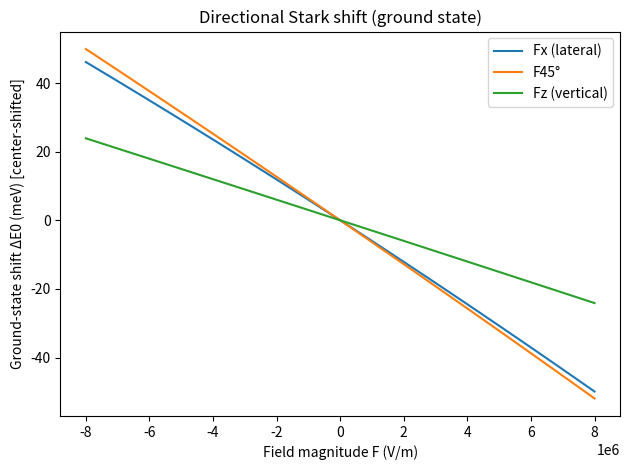
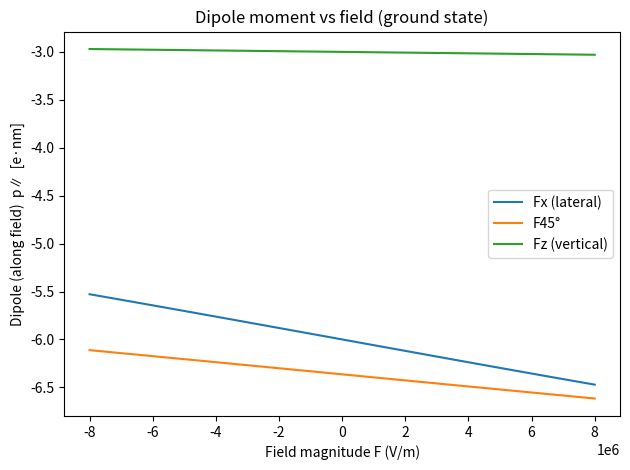
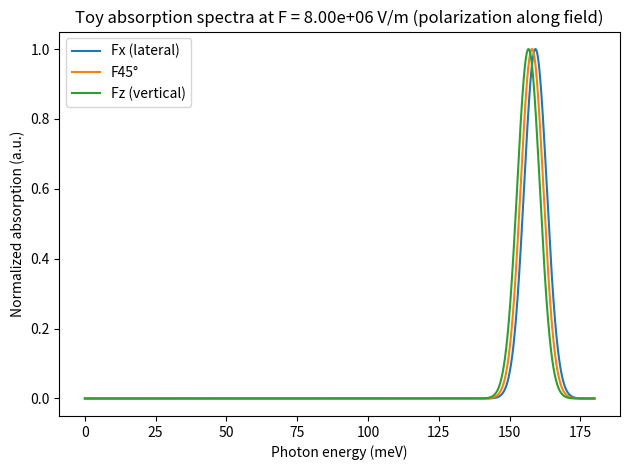

Here is the Python script that generated these plots, in order:
# directional_stark_qd.py
# Directional Stark engineering in a quantum dot (Python-only)
# Model: electron in a 3D anisotropic infinite box (Lx, Ly, Lz)
# Method: basis expansion + Hamiltonian diagonalization
#
# Outputs:
# 1) E(F) for 3 field directions
# 2) Dipole moment vs field
# 3) Absorption spectrum vs photon energy (from dipole matrix elements)

import numpy as np
import matplotlib.pyplot as plt
from dataclasses import dataclass
from scipy.constants import hbar, m_e, e, electron_volt, pi
from scipy.linalg import eigh

# -----------------------------
# Utilities: units
# -----------------------------
def nm(x):  # nm -> m
    return x * 1e-9

def meV(x):  # eV -> meV
    return x * 1e3

def J_to_eV(x):
    return x / electron_volt

def eV_to_J(x):
    return x * electron_volt

# -----------------------------
# Basis and matrix elements
# -----------------------------
def energy_infinite_box_1d(n, L, m_eff):
    """1D infinite well energy in Joules."""
    return (n**2 * pi**2 * hbar**2) / (2 * m_eff * L**2)

def x_matrix_1d(n, np_, L):
    """
    Matrix element <n|x|n'> for 1D infinite well on [0,L].
    Known analytic form:
      if n == n': L/2
      if n != n':
          <n|x|n'> = ( (-1)^(n-n') - 1 ) * (2 L / (pi^2)) * (n n') / ( (n^2 - n'^2)^2 ) * L?  (careful)
    We'll use a safe exact integral formula derived from sine basis.
    Basis: phi_n(x)=sqrt(2/L)*sin(n*pi*x/L).
    """
    if n == np_:
        return L / 2.0

    # Exact integral:
    # <n|x|m> = (2/L) * ∫_0^L x sin(nπx/L) sin(mπx/L) dx
    # Closed form:
    # = (2L/(π^2)) * [ ((-1)^(n-m) - 1)/(n-m)^2 - ((-1)^(n+m) - 1)/(n+m)^2 ] / 2
    # Let's implement carefully.
    n = int(n); m = int(np_)
    term1 = ((-1)**(n - m) - 1.0) / ((n - m)**2)
    term2 = ((-1)**(n + m) - 1.0) / ((n + m)**2)
    return (L / (pi**2)) * (term1 - term2)

def build_3d_basis(nmax_x, nmax_y, nmax_z):
    """List of (nx, ny, nz)."""
    basis = []
    for nx in range(1, nmax_x + 1):
        for ny in range(1, nmax_y + 1):
            for nz in range(1, nmax_z + 1):
                basis.append((nx, ny, nz))
    return basis

@dataclass
class QDBoxModel:
    Lx_m: float
    Ly_m: float
    Lz_m: float
    m_eff: float  # effective mass in kg
    nmax_x: int = 6
    nmax_y: int = 6
    nmax_z: int = 6

    def __post_init__(self):
        self.basis = build_3d_basis(self.nmax_x, self.nmax_y, self.nmax_z)
        self.N = len(self.basis)
        self._build_H0()
        self._build_xz_operators()

    def _build_H0(self):
        """Diagonal H0 in basis (infinite box)."""
        H0 = np.zeros((self.N, self.N), dtype=float)
        for i, (nx, ny, nz) in enumerate(self.basis):
            Ex = energy_infinite_box_1d(nx, self.Lx_m, self.m_eff)
            Ey = energy_infinite_box_1d(ny, self.Ly_m, self.m_eff)
            Ez = energy_infinite_box_1d(nz, self.Lz_m, self.m_eff)
            H0[i, i] = Ex + Ey + Ez
        self.H0 = H0

    def _build_xz_operators(self):
        """Build X and Z operators in 3D basis."""
        X = np.zeros((self.N, self.N), dtype=float)
        Z = np.zeros((self.N, self.N), dtype=float)

        # Precompute 1D matrices
        nx_list = range(1, self.nmax_x + 1)
        ny_list = range(1, self.nmax_y + 1)
        nz_list = range(1, self.nmax_z + 1)

        X1 = np.zeros((self.nmax_x, self.nmax_x))
        Z1 = np.zeros((self.nmax_z, self.nmax_z))
        for a, n in enumerate(nx_list):
            for b, m in enumerate(nx_list):
                X1[a, b] = x_matrix_1d(n, m, self.Lx_m)
        for a, n in enumerate(nz_list):
            for b, m in enumerate(nz_list):
                Z1[a, b] = x_matrix_1d(n, m, self.Lz_m)  # same formula for coordinate on [0,Lz]

        # Fill 3D operators using separability
        # <nx,ny,nz | x | nx',ny',nz'> = <nx|x|nx'> * δ(ny,ny') * δ(nz,nz')
        # similarly for z
        for i, (nx, ny, nz) in enumerate(self.basis):
            for j, (nxp, nyp, nzp) in enumerate(self.basis):
                if ny == nyp and nz == nzp:
                    X[i, j] = X1[nx - 1, nxp - 1]
                if ny == nyp and nx == nxp:
                    Z[i, j] = Z1[nz - 1, nzp - 1]

        self.X = X
        self.Z = Z

    def solve_for_field(self, Fx_Vpm, Fz_Vpm, n_states=6):
        """
        Hamiltonian: H = H0 + e*(Fx*x + Fz*z) for electron?
        Potential energy: U = -e E·r, so add (-e)*(E·r).
        Here E = (Fx, Fz), r=(x,z) => U = -e(Fx*x + Fz*z).
        """
        # Field term in Joules: -e * E·r
        H = self.H0 + (-e) * (Fx_Vpm * self.X + Fz_Vpm * self.Z)

        # Solve
        evals, evecs = eigh(H)
        evals = evals[:n_states]
        evecs = evecs[:, :n_states]

        # Expectation values for dipole / position
        # <x>_k = v^T X v  (real basis; if complex, use v* X v)
        x_exp = np.einsum("ik,ij,jk->k", evecs, self.X, evecs)
        z_exp = np.einsum("ik,ij,jk->k", evecs, self.Z, evecs)

        return evals, evecs, x_exp, z_exp

def absorption_spectrum(evals, evecs, Xop, Zop, Ehat, broadening_meV=3.0,
                        Emin_meV=0.0, Emax_meV=120.0, npts=2000, n_trans=8):
    """
    Compute toy absorption from ground state -> excited states using dipole matrix element:
      M = <0| r·e_pol |j>
    Here we take polarization along field direction Ehat (can be separate if you want).
    Intensity ~ |M|^2 and delta(Ej-E0 - hν) broadened with Gaussian.
    """
    # energies in Joules
    E0 = evals[0]
    # direction operator
    R = Ehat[0] * Xop + Ehat[1] * Zop

    # Build spectrum axis in meV (photon energy)
    hw_meV = np.linspace(Emin_meV, Emax_meV, npts)
    hw_J = eV_to_J(hw_meV / 1000.0)

    sigma_J = eV_to_J(broadening_meV / 1000.0)
    spec = np.zeros_like(hw_J)

    # Dipole transitions
    v0 = evecs[:, 0]
    for j in range(1, min(n_trans, evecs.shape[1])):
        vj = evecs[:, j]
        M = v0 @ (R @ vj)  # <0|R|j>
        I = (M**2)  # real here
        dE = (evals[j] - E0)
        # Gaussian broadening around photon energy = dE
        spec += I * np.exp(-0.5 * ((hw_J - dE) / sigma_J)**2)

    # Normalize for plotting
    if spec.max() > 0:
        spec /= spec.max()
    return hw_meV, spec

# -----------------------------
# Main run
# -----------------------------
def main():
    # ====== Dot geometry (edit these) ======
    # Anisotropic "heterostructure-like" dot: make Lz different so orientation matters
    Lx, Ly, Lz = nm(12.0), nm(12.0), nm(6.0)

    # Effective mass (example: InAs electron ~0.023 m0; GaAs ~0.067 m0)
    m_eff = 0.05 * m_e

    # Basis size: increase for accuracy; keep moderate for speed
    model = QDBoxModel(Lx, Ly, Lz, m_eff, nmax_x=7, nmax_y=5, nmax_z=6)

    # ====== Field sweep (edit these) ======
    # Use V/m. For reference: 50 kV/cm = 5e6 V/m
    Fmax = 8e6
    nF = 41
    F_list = np.linspace(-Fmax, Fmax, nF)

    # Directions: (Fx,Fz) via theta in x-z plane
    dirs = {
        "Fx (lateral)": 0.0,
        "F45°": np.pi / 4.0,
        "Fz (vertical)": np.pi / 2.0,
    }

    n_states = 6  # how many levels to track

    # Store results
    results = {}

    for name, theta in dirs.items():
        Ehat = np.array([np.cos(theta), np.sin(theta)])  # (x,z)
        E_levels = np.zeros((nF, n_states))
        x0 = np.zeros(nF); z0 = np.zeros(nF)
        ppar0 = np.zeros(nF)

        for iF, Fmag in enumerate(F_list):
            Fx = Fmag * np.cos(theta)
            Fz = Fmag * np.sin(theta)
            evals, evecs, x_exp, z_exp = model.solve_for_field(Fx, Fz, n_states=n_states)

            E_levels[iF, :] = J_to_eV(evals)  # eV
            x0[iF] = x_exp[0]
            z0[iF] = z_exp[0]
            ppar0[iF] = -e * (x_exp[0] * Ehat[0] + z_exp[0] * Ehat[1])  # C·m (dipole along field)

        results[name] = dict(
            theta=theta,
            Ehat=Ehat,
            E_levels=E_levels,
            x0=x0, z0=z0,
            ppar0=ppar0
        )

    # -----------------------------
    # Plot 1: Stark curves E(F) ground state for 3 directions
    # -----------------------------
    plt.figure()
    for name in dirs.keys():
        E0 = results[name]["E_levels"][:, 0]
        plt.plot(F_list, meV(E0 - E0[nF//2]), label=name)  # shift to center value
    plt.xlabel("Field magnitude F (V/m)")
    plt.ylabel("Ground-state shift ΔE0 (meV) [center-shifted]")
    plt.title("Directional Stark shift (ground state)")
    plt.legend()
    plt.tight_layout()

    # -----------------------------
    # Plot 2: Dipole moment vs field (along field) for 3 directions
    # -----------------------------
    plt.figure()
    for name in dirs.keys():
        p = results[name]["ppar0"]
        # plot in e·nm units for intuition: p / (e * 1 nm)
        p_enm = p / (e * 1e-9)
        plt.plot(F_list, p_enm, label=name)
    plt.xlabel("Field magnitude F (V/m)")
    plt.ylabel("Dipole (along field)  p∥  [e·nm]")
    plt.title("Dipole moment vs field (ground state)")
    plt.legend()
    plt.tight_layout()

    # -----------------------------
    # Plot 3: Absorption spectrum at a chosen field magnitude
    # -----------------------------
    # Choose one field point (e.g., positive max)
    idx = -1  # last point = +Fmax
    plt.figure()
    for name, theta in dirs.items():
        Fmag = F_list[idx]
        Fx = Fmag * np.cos(theta)
        Fz = Fmag * np.sin(theta)
        evals, evecs, _, _ = model.solve_for_field(Fx, Fz, n_states=10)
        hw_meV, spec = absorption_spectrum(
            evals, evecs, model.X, model.Z, results[name]["Ehat"],
            broadening_meV=4.0, Emin_meV=0.0, Emax_meV=180.0, npts=2500, n_trans=10
        )
        plt.plot(hw_meV, spec, label=name)

    plt.xlabel("Photon energy (meV)")
    plt.ylabel("Normalized absorption (a.u.)")
    plt.title(f"Toy absorption spectra at F = {F_list[idx]:.2e} V/m (polarization along field)")
    plt.legend()
    plt.tight_layout()

    plt.show()


if __name__ == "__main__":
    main()
